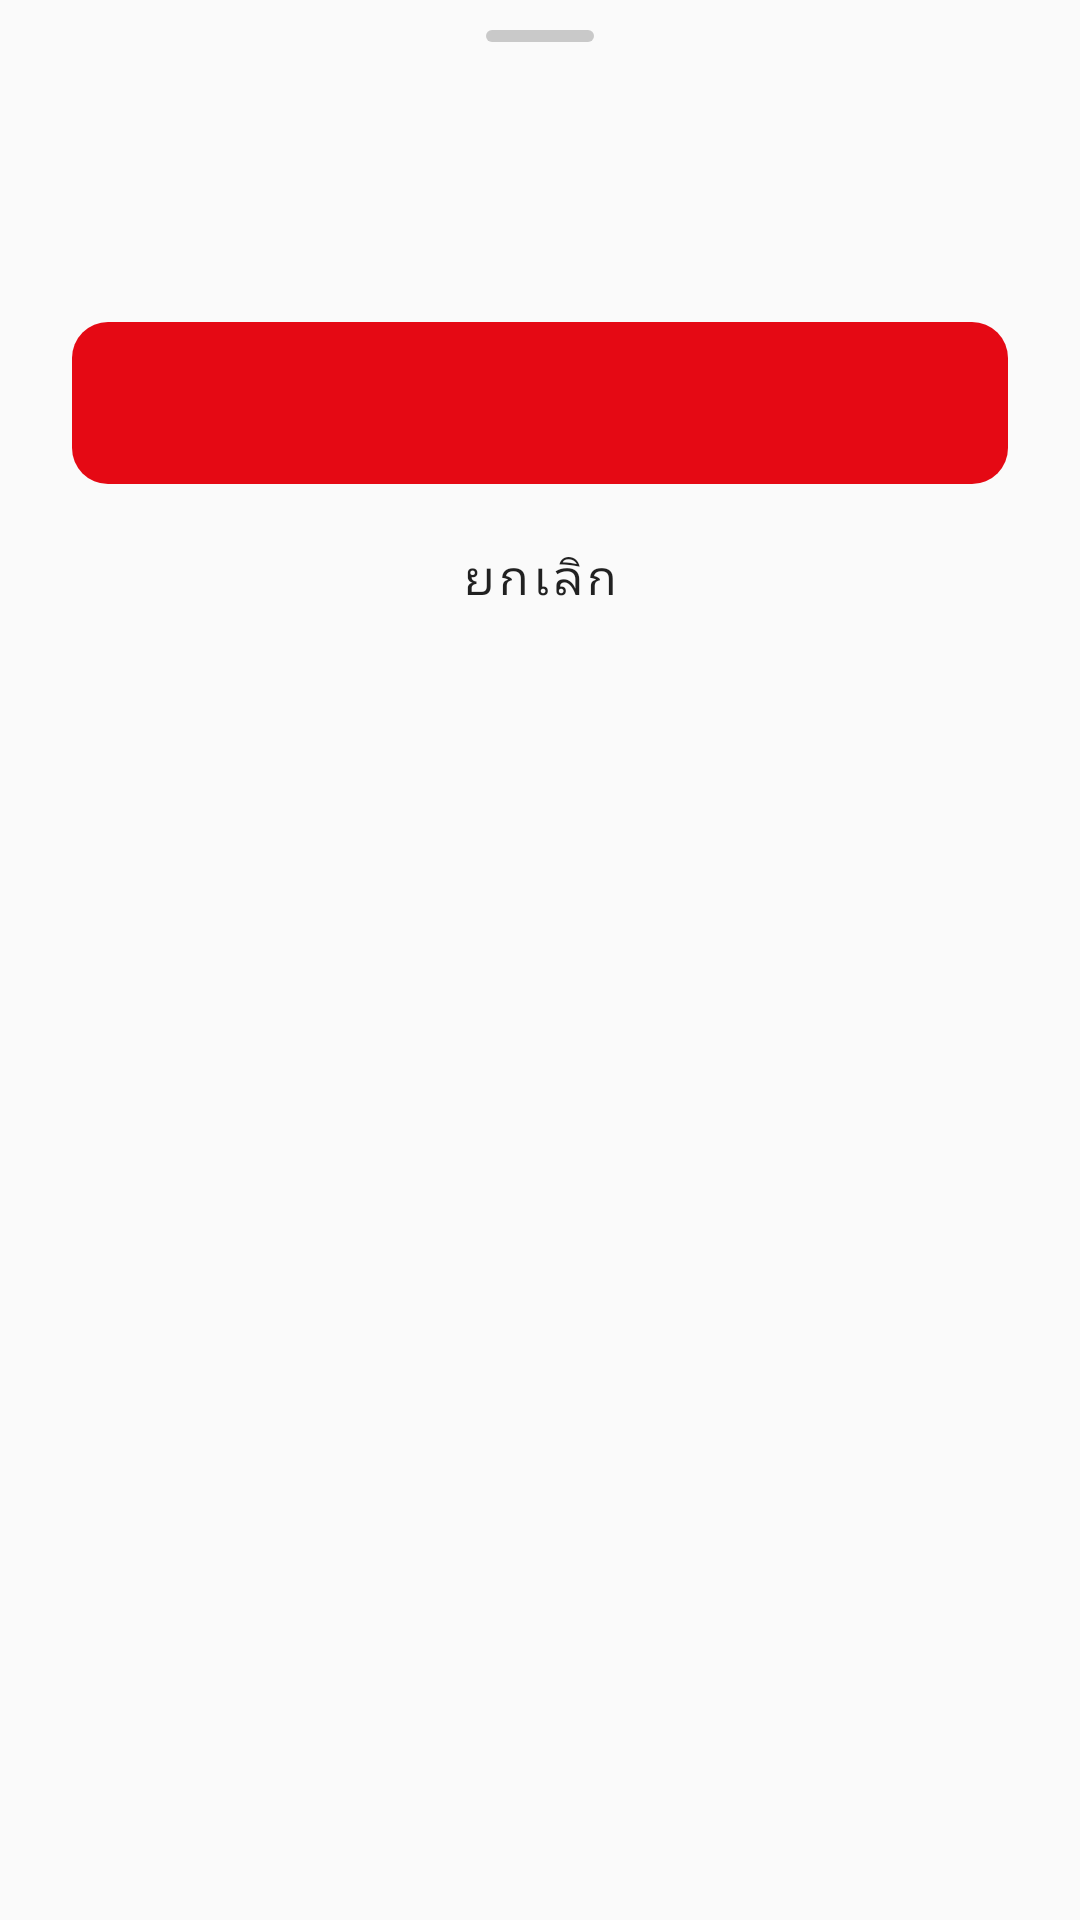

Produce the Android XML layout that renders to this screen, including the resource entries it uses.
<!-- AndroidManifest.xml: application theme Theme.AutoPlay -->
<!-- res/layout/sheet_confirm.xml -->
<?xml version="1.0" encoding="utf-8"?>
<LinearLayout xmlns:android="http://schemas.android.com/apk/res/android"
    android:layout_width="match_parent"
    android:layout_height="wrap_content"
    android:orientation="vertical"
    android:paddingStart="24dp"
    android:paddingEnd="24dp"
    android:paddingBottom="20dp">

    <View
        android:layout_width="36dp"
        android:layout_height="4dp"
        android:layout_gravity="center_horizontal"
        android:layout_marginTop="10dp"
        android:background="@drawable/bg_handle" />

    <TextView
        android:id="@+id/txtConfirmTitle"
        android:layout_width="match_parent"
        android:layout_height="wrap_content"
        android:paddingTop="18dp"
        android:textColor="?android:attr/textColorPrimary"
        android:textSize="20sp"
        android:textStyle="bold" />

    <TextView
        android:id="@+id/txtConfirmMessage"
        android:layout_width="match_parent"
        android:layout_height="wrap_content"
        android:lineSpacingExtra="3dp"
        android:paddingTop="8dp"
        android:paddingBottom="20dp"
        android:textColor="?android:attr/textColorSecondary"
        android:textSize="15sp" />

    <com.google.android.material.button.MaterialButton
        android:id="@+id/btnConfirmOk"
        style="@style/SheetButton"
        android:layout_width="match_parent"
        android:layout_height="54dp"
        android:textColor="#FFFFFF" />

    <com.google.android.material.button.MaterialButton
        android:id="@+id/btnConfirmCancel"
        style="@style/Widget.MaterialComponents.Button.TextButton"
        android:layout_width="match_parent"
        android:layout_height="54dp"
        android:layout_marginTop="4dp"
        android:text="ยกเลิก"
        android:textColor="?android:attr/textColorPrimary"
        android:textSize="16sp" />
</LinearLayout>
<!-- resources referenced by this layout -->
<resources>
  <!-- drawable bg_handle (drawable) -->
  <?xml version="1.0" encoding="utf-8"?>
  <shape xmlns:android="http://schemas.android.com/apk/res/android">
      <corners android:radius="2dp" />
      <solid android:color="#66808080" />
  </shape>
  <style name="SheetButton" parent="Widget.MaterialComponents.Button.UnelevatedButton">
          <item name="android:textSize">16sp</item>
          <item name="android:textStyle">bold</item>
          <item name="cornerRadius">12dp</item>
          <item name="android:insetTop">0dp</item>
          <item name="android:insetBottom">0dp</item>
      </style>
  <style name="Theme.AutoPlay" parent="Theme.MaterialComponents.DayNight.NoActionBar">
          <item name="colorPrimary">@color/primary</item>
          <item name="colorPrimaryVariant">@color/primary_dark</item>
          <item name="colorOnPrimary">#FFFFFF</item>
          <item name="colorSecondary">@color/primary</item>
          <item name="colorOnSecondary">#FFFFFF</item>
          <item name="android:colorBackground">@color/app_bg</item>
          <item name="android:windowBackground">@color/app_bg</item>
          <item name="colorSurface">@color/app_surface</item>
          <item name="bottomSheetDialogTheme">@style/ThemeOverlay.AutoPlay.BottomSheet</item>
          <item name="materialAlertDialogTheme">@style/ThemeOverlay.AutoPlay.Dialog</item>
      </style>
  <color name="primary">#E50914</color>
  <color name="primary_dark">#B20710</color>
  <color name="app_bg">#FAFAFA</color>
  <color name="app_surface">#FFFFFF</color>
  <style name="ThemeOverlay.AutoPlay.BottomSheet" parent="ThemeOverlay.MaterialComponents.BottomSheetDialog">
          <item name="bottomSheetStyle">@style/Widget.AutoPlay.BottomSheet</item>
      </style>
  <style name="ThemeOverlay.AutoPlay.Dialog" parent="ThemeOverlay.MaterialComponents.MaterialAlertDialog">
          <item name="shapeAppearanceMediumComponent">@style/ShapeAppearance.AutoPlay.Dialog</item>
      </style>
  <style name="Widget.AutoPlay.BottomSheet" parent="Widget.MaterialComponents.BottomSheet.Modal">
          <item name="shapeAppearance">@style/ShapeAppearance.AutoPlay.Sheet</item>
      </style>
  <style name="ShapeAppearance.AutoPlay.Dialog" parent="">
          <item name="cornerFamily">rounded</item>
          <item name="cornerSize">20dp</item>
      </style>
  <style name="ShapeAppearance.AutoPlay.Sheet" parent="">
          <item name="cornerFamily">rounded</item>
          <item name="cornerSizeTopLeft">24dp</item>
          <item name="cornerSizeTopRight">24dp</item>
          <item name="cornerSizeBottomLeft">0dp</item>
          <item name="cornerSizeBottomRight">0dp</item>
      </style>
</resources>
